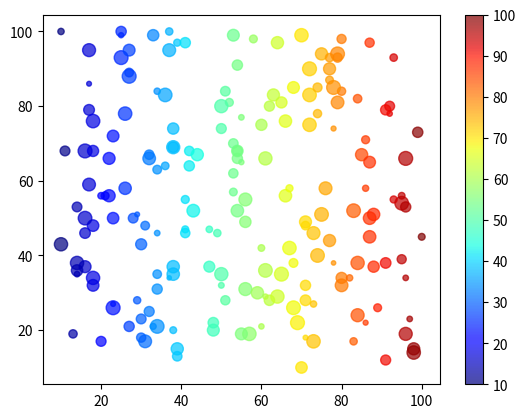

The matplotlib source for this figure:
import matplotlib.pyplot as plt
import random

x = []
y = []
size = []
for i in range(200):
    x.append(random.randint(10,100))
    y.append(random.randint(10,100))
    size.append(random.randint(10,100))

plt.scatter(x,y, s= size, c =x, cmap='jet', alpha = 0.7)
plt.colorbar()
plt.show()